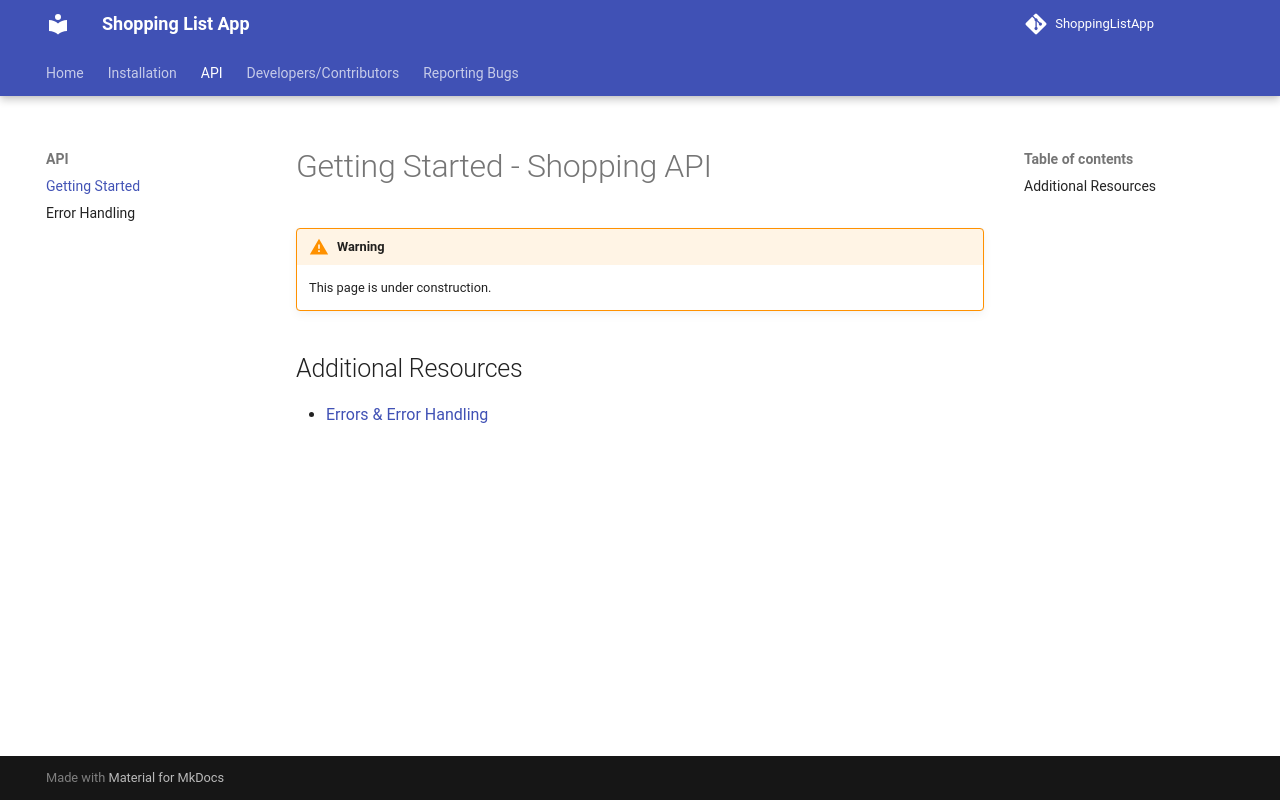

repository: Evanlab02/ShoppingListApp · page: v0.18.1/api/index.html · generator: mkdocs

# Getting Started - Shopping API

!!! warning "Warning"
    This page is under construction.

## Additional Resources

- [Errors & Error Handling](./errors.md)
